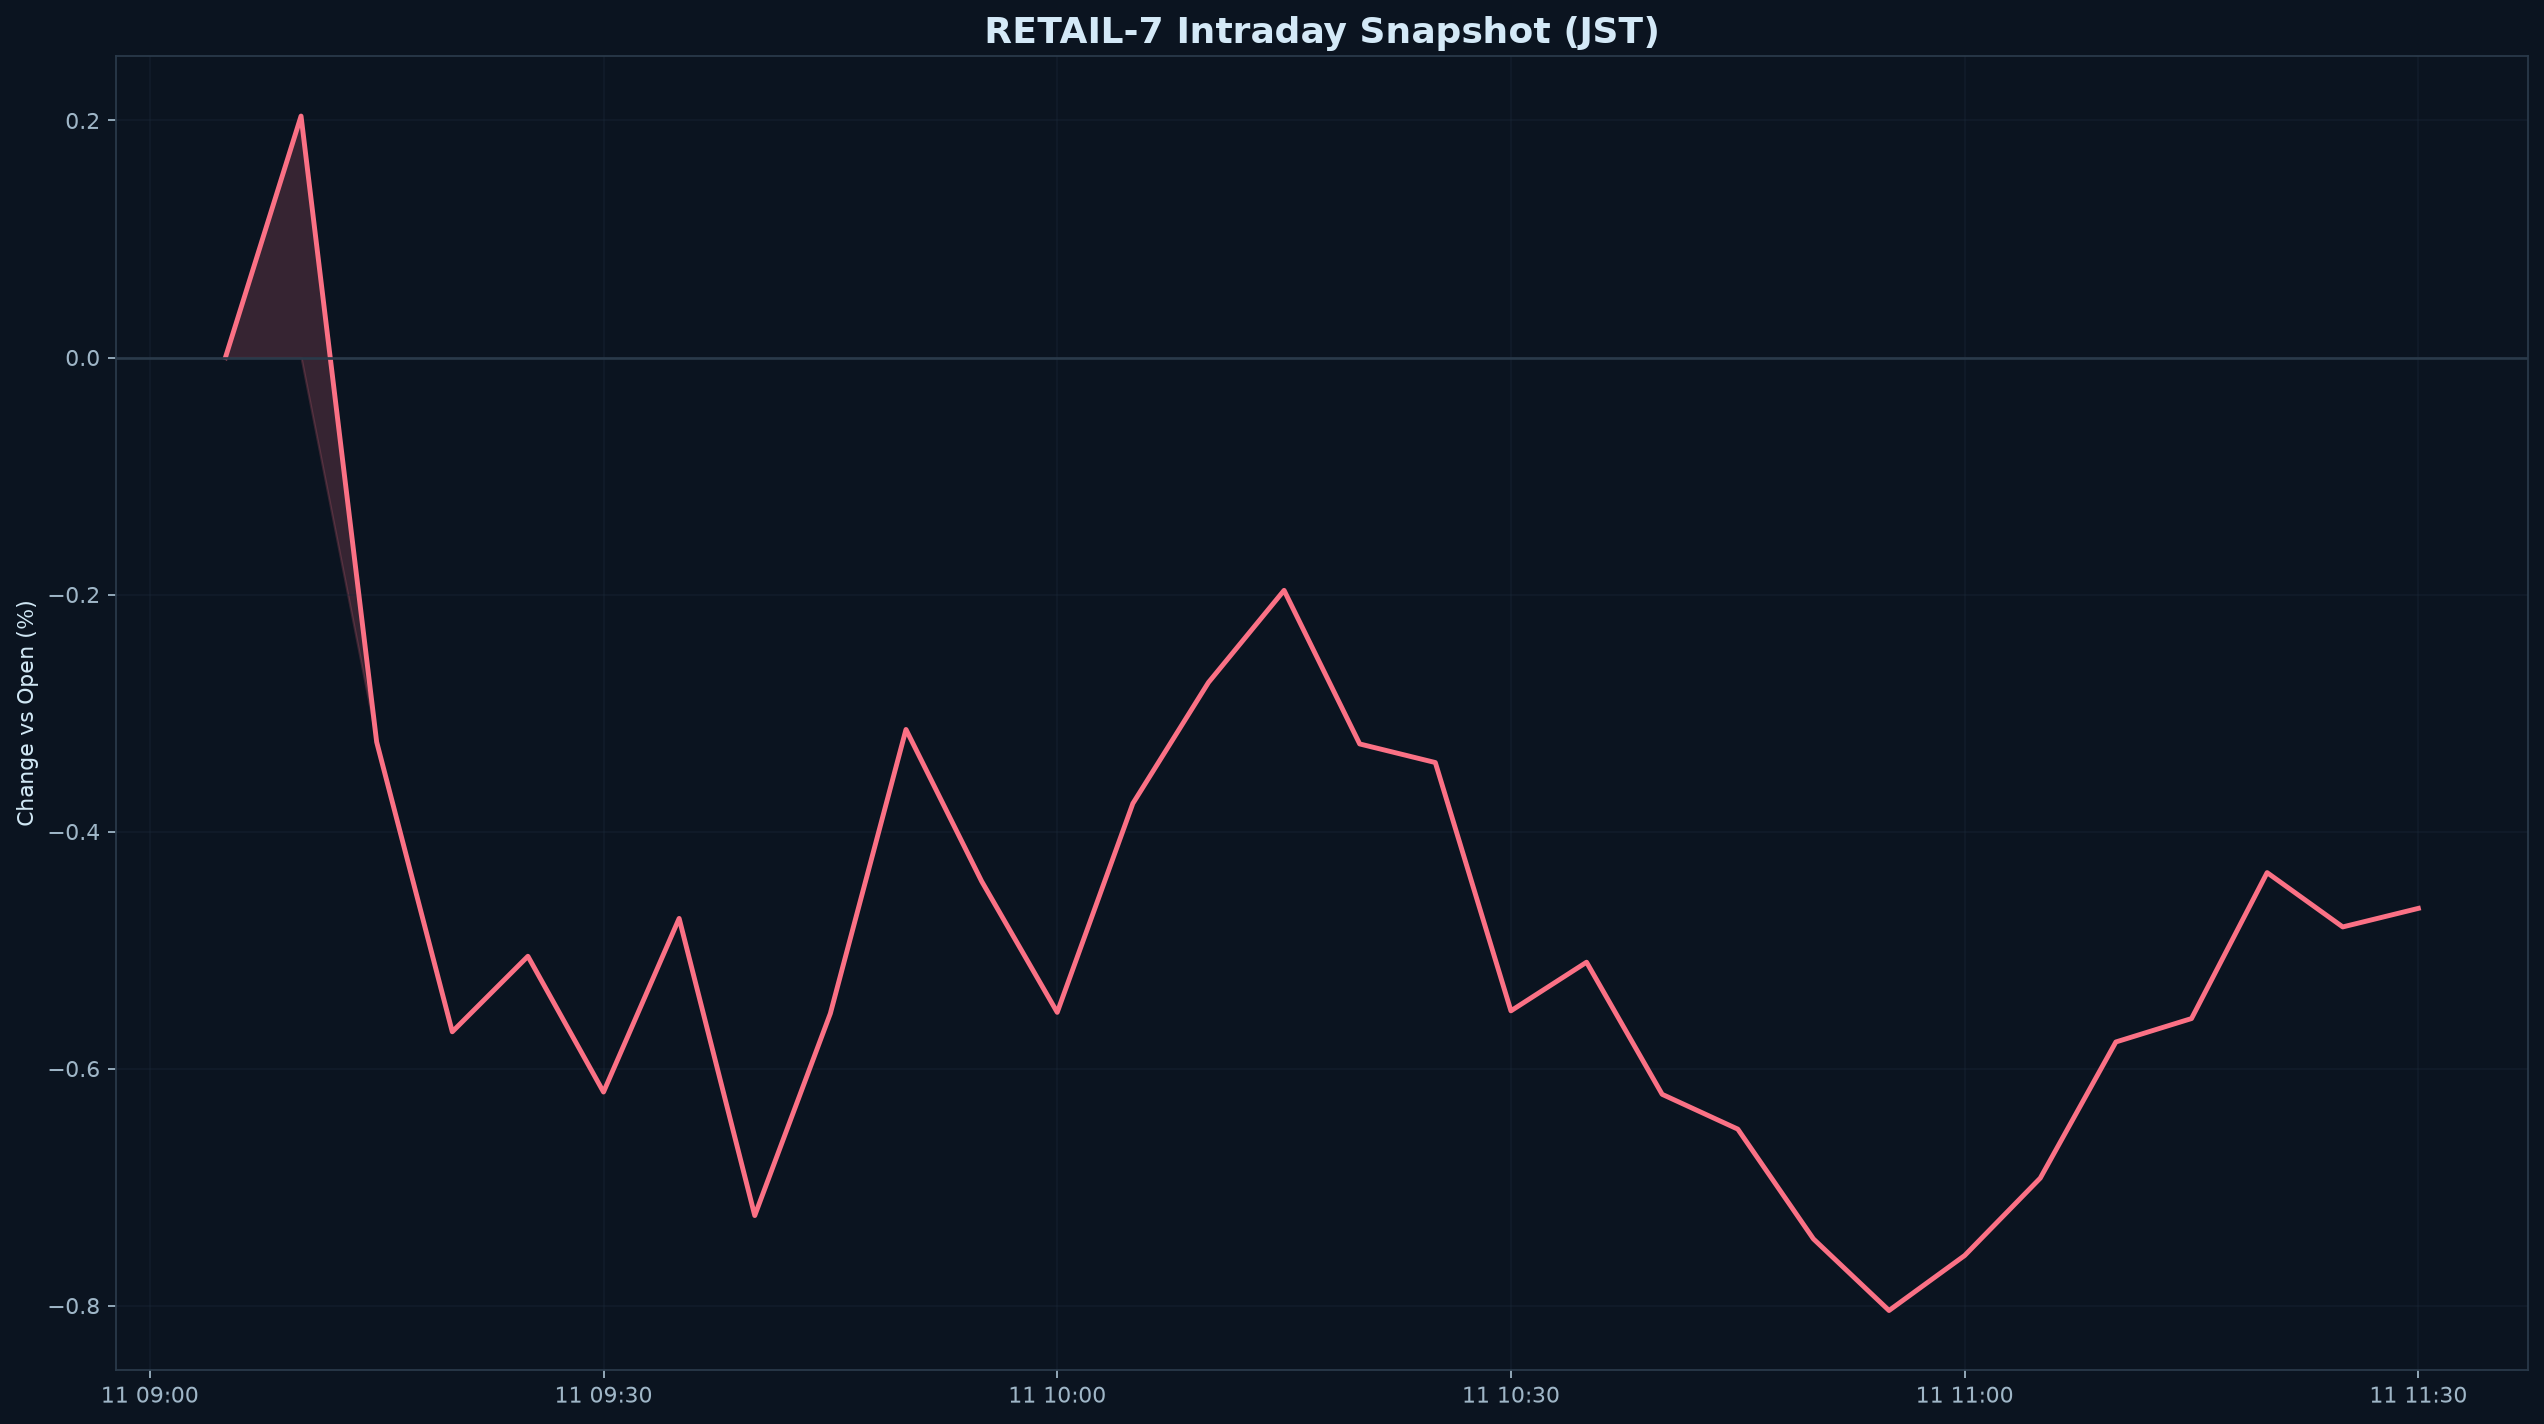

Data behind this chart, as committed beside it:
datetime_jst, pct
2026-09-11 09:05:00+09:00, 0.000000
2026-09-11 09:10:00+09:00, 0.2037
2026-09-11 09:15:00+09:00, -0.3245
2026-09-11 09:20:00+09:00, -0.5689
2026-09-11 09:25:00+09:00, -0.5052
2026-09-11 09:30:00+09:00, -0.6198
2026-09-11 09:35:00+09:00, -0.4733
2026-09-11 09:40:00+09:00, -0.724
2026-09-11 09:45:00+09:00, -0.5534
2026-09-11 09:50:00+09:00, -0.3139
2026-09-11 09:55:00+09:00, -0.4419
2026-09-11 10:00:00+09:00, -0.5526
2026-09-11 10:05:00+09:00, -0.3763
2026-09-11 10:10:00+09:00, -0.2742
2026-09-11 10:15:00+09:00, -0.1965
2026-09-11 10:20:00+09:00, -0.3261
2026-09-11 10:25:00+09:00, -0.3418
2026-09-11 10:30:00+09:00, -0.5513
2026-09-11 10:35:00+09:00, -0.5102
2026-09-11 10:40:00+09:00, -0.6217
2026-09-11 10:45:00+09:00, -0.6511
2026-09-11 10:50:00+09:00, -0.7437
2026-09-11 10:55:00+09:00, -0.8041
2026-09-11 11:00:00+09:00, -0.7578
2026-09-11 11:05:00+09:00, -0.6924
2026-09-11 11:10:00+09:00, -0.5776
2026-09-11 11:15:00+09:00, -0.5578
2026-09-11 11:20:00+09:00, -0.4347
2026-09-11 11:25:00+09:00, -0.4805
2026-09-11 11:30:00+09:00, -0.4648
